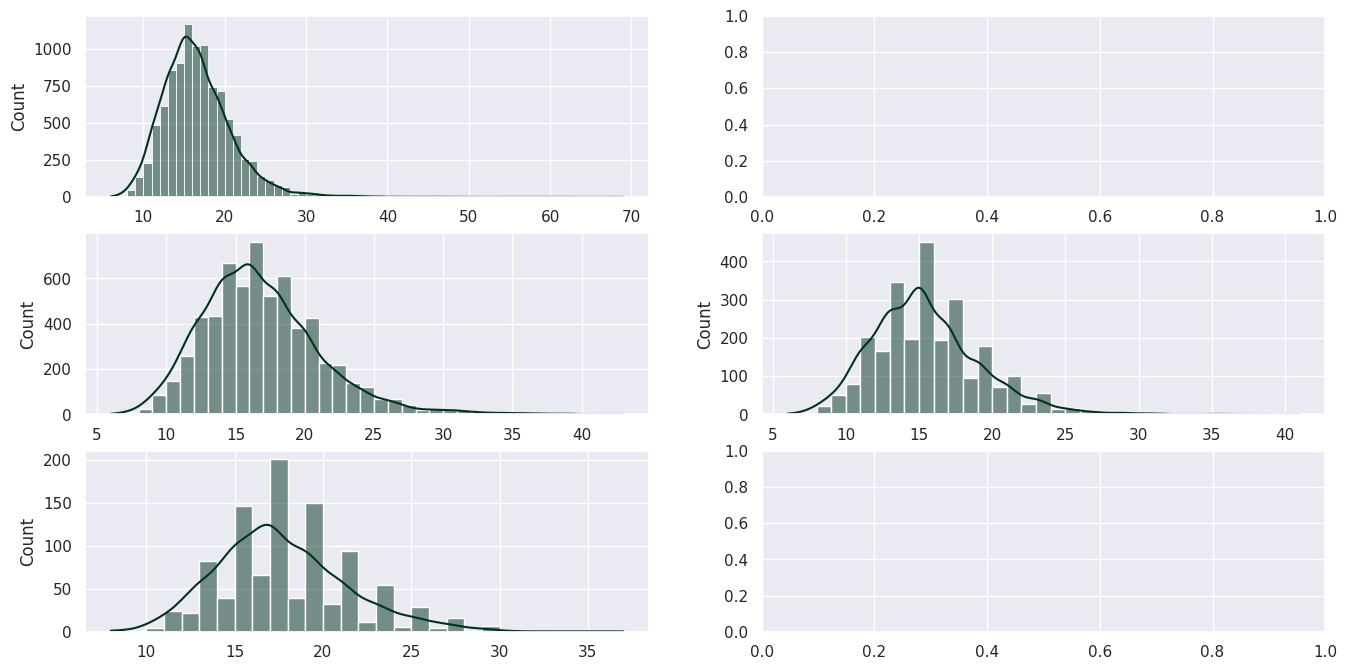

Recreate this plot in Python. (Note: this script raises an exception after producing the figure.)
'''
Создадим альтернативную версию “Дурака” и проведём 10к игр. После чего посмотрим по ним общую статистику.
52 карты в колоде. Перед каждой игрой перемешивается, то есть будет играться одна из 52! версий сценария
Старшинство определяется по следующим правилам:
    1. иерархия мастей: ♠ < ♣ < ♦ < ♥ (пики < крести < бубны < черви)
    2. по равенству значений внутри одной масти
На руке при наличии карт в колоде у игрока минимум 10 карт.


1. Мешаем колоду.
2. Игроки берут сверху по 10 карт.
3. Стратегия игроков:
    3.1. Игрок 1 использует в качестве первой атаки минимальную карту с руки
    3.1. Игрок 2 использует в качестве первой атаки случайную карту с руки
4. Игрок-1 ходит первым:
    4.1. игрок-1 выкладывает карту
    4.2. игрок-2 пытается бить карту, используя правила старшинства карт
    4.3. Если игрок-2 не может побить карту, то он проигрывает/забирает себе
    4.4. Если игрок-2 бьет карту, то игрок-1 может подкинуть карты любого значения, которое есть на столе.
    4.5. Если игрок-2 может отбить новые карты, то переходим к пункту 4.4
    4.6. Если игрок-2 не может отюить карты, то он проигрывает/забирает все со стола
5. При необходимости карты добираются из колоды
6. Если Игрок-2 отбился, то Игрок-1 и Игрок-2 меняются местами. Игрок-2 ходит, Игрок-1 отбивается.

NB в чуть меньше, чем в 1 случае из 1000 происходит зацикливание (ходов больше 1000), будем считать, что игроки договорились на ничью.
А количество раундов в таком случае возьмём как медиану из уже собранного распределения раундов.
По итогу множественных симуляций было получено, что при раундах > 100, в ~8/9 будет зацикливание. Поэтому 100 будет границей.
'''


from __future__ import annotations
import random

import seaborn as sns
import matplotlib.pyplot as plt
from collections import Counter
import numpy as np

# исходники для колоды 52 карты
VALUES = ('2', '3', '4', '5', '6', '7', '8', '9', '10', 'J', 'Q', 'K', 'A')
SUITS = ('Spades', 'Clubs', 'Diamonds', 'Hearts')
SUITS_UNI = {
        'Spades': '♠',
        'Clubs': '♣',
        'Diamonds': '♦',
        'Hearts': '♥'
}

# класс Карты из колоды
class Card:
    def __init__(self, value: str, suit: str) -> None:
        self.value = value  # Значение карты(2, 3... 10, J, Q, K, A)
        self.suit = suit    # Масть карты
        self.value_i = VALUES.index(value)  # вес значения
        self.suit_i = SUITS.index(suit)  # вес масти

    # определяем метод печати экземляр класса
    def __str__(self) -> str:
        return f'{self.value}{SUITS_UNI[self.suit]}'

    # проверка принадлежности к классу карта сравниваемого объекта
    def _check_type(self, other_card: Card):
        if type(self) == type(other_card):
            return True
        raise TypeError('Принимаются значения только одного типа')

    # проверка на одномастность
    def equal_suit(self, other_card: Card) -> bool:
        return self.suit_i == other_card.suit_i and self._check_type(other_card)

    # проверка на равнозначность
    def equal_value(self, other_card: Card) -> bool:
        return self.value_i == other_card.value_i and self._check_type(other_card)

    # определение метода меньше "<"
    def __lt__(self, other_card: Card) -> bool:
        if self._check_type(other_card):
            if self.equal_suit(other_card):
                return self.value_i < other_card.value_i
            return self.suit_i < other_card.suit_i

    # определение метода больше ">"
    def __gt__(self, other_card: Card) -> bool:
        return not self < other_card

    # определение метода равно "="
    def __eq__(self, other):
        return self.value_i == other.value_i and self.suit_i == other.suit_i and self._check_type(other)



# Класс колоды из 52-ух карт
class Deck:
    def __init__(self, cards=None, start=0) -> None:
        # Список карт в колоде. Каждым элементом списка будет объект класса Card
        if cards is None:
            cards = [Card(value, suit) for suit in SUITS for value in VALUES]

        self.cards = cards
        self.size = len(cards)  # Текущий размер калоды
        self.start = start - 1  # Начальная позиция итератора

    # Метод печати экземпляра класса
    def __str__(self) -> str:
        list_card = ''
        for card in self.cards:
            list_card += (str(card) + ', ')
        return f"deck[{self.size}]: {list_card}"

    # Возвращает x первых карт из колоды в виде списка, эти карты убираются из колоды
    def draw(self, x: int) -> list:

        if x <= self.size:
            self.size -= x
            new_card = self.cards[:x]
            self.cards = self.cards[x:]
            return new_card
        else:
            new_card = self.cards
            self.cards = []
            self.size = 0
            return new_card

    # Метод перемешивания колоды
    def shuffle(self) -> None:
        random.shuffle(self.cards)

    # Реализация итератора
    def __iter__(self):
        return self

    def __getitem__(self, idx):
        return self.cards[idx]

    def __next__(self):
        self.start += 1
        if self.start < self.size:
            return self.cards[self.start]
        else:
            raise StopIteration


# Поиск минимальной карты для отбивки
def card_for_play(other_card: Card, hand: list):

    lst = [card for card in hand if card > other_card]
    if lst:
        return min(lst)
    return None


# Поиск карт для подкидывания (подкидываются карты одной велечины)
def cards_for_add(cur_table: list, hand: list, max_size: int):
    lst = []
    for card in hand:
        for t_card in cur_table:
            if card.equal_value(t_card):
                lst.append(card)
                if len(lst) == max_size:  # Проверка по кол-ву карт в руке у отбивающегося
                    return lst
    if lst:
        return lst
    return None


# Поиск карт для отбивки нескольких карт
def cards_for_second_play(attack_cards: list, hand: list):
    lst = []
    for attack in attack_cards:
        card = card_for_play(attack, hand)  # Функция поиска отбивки для одной карты

        # Если не смогли отбить хоть одну карту, считаем, что не можем отбить все
        if not card:
            return None

        lst.append(card)
        hand = [card_hand for card_hand in hand if not card_hand == card]  # Убираем с руки карту, которой уже отбили
    return lst


# Добор из колодыс помощью метода Deck.drow()
def get_cards(cur_deck: Deck, player: list):
    if cur_deck.size != 0 and len(player) < 10:
        for card in cur_deck.draw(10 - len(player)):
            player.append(card)

# Имитация игры
def play_game(deck = Deck()):

    # игроки берут начальные 10 карт
    player1 = deck.draw(10)
    player2 = deck.draw(10)
    table = []  # Сущность стола

    step = 1  # Номер раунда
    attacker = True  # Флаг, что аттакует 1 игрок, в конце каждого раунда меняется на противоположное значение

    # играем, пока у игроков есть карты
    while (player1.__len__() != 0 and player2.__len__() != 0):
        # Определяем аттакующего игрока
        if attacker:
            attack_player, defense_player = player1, player2
        else:
            attack_player, defense_player = player2, player1

        # Определяем стратегию хода игроков
        if attacker:
            attack_card = min(attack_player)
        else:
            attack_card = random.choice(attack_player)

        attack_player = [card for card in attack_player if not card == attack_card]  # Убираем выложенную карту с руки

        table.append(attack_card)  # Кладем карту на стол
        defense_card = card_for_play(attack_card, defense_player)  # Игрок ищет, чем отбить

        if not defense_card:
            # Если отбить нечем, то раунд заканчивается

            get_cards(deck, attack_player)  # Добор из колоды (при необходимости)
            defense_player.append(table[0])  # Взятие со стола
        else:
            # У игрока есть, чем отбиться

            defense_player = [card for card in defense_player if not card == defense_card]  # Убираем карту с руки
            table.append(defense_card)  # Кладем карту на стол

            # Игроки подкидывают и отбиваются, пока это возможно
            while(True):
                # Аттакующий ищет, что подкинуть
                seq_attack_carts = cards_for_add(table, attack_player, len(defense_player))

                if not seq_attack_carts:
                    # Подкинуть нечего, игроки добирают карты из колоды (при необходимости). Конец раунда
                    get_cards(deck, attack_player)
                    get_cards(deck, defense_player)
                    break
                else:
                    # Аттакующий подкидывает карты на стол и убирает со своей руки
                    attack_player = [card for card in attack_player if card not in seq_attack_carts]
                    for card in seq_attack_carts:
                        table.append(card)

                    # Отбивающийся проверяет, сможет ли покрыть атаку
                    seq_defense_cards = cards_for_second_play(seq_attack_carts, defense_player)

                    if not seq_defense_cards:
                        # Покрыть нечем. Отбивающийся забирает карты со стола
                        for card in table:
                            defense_player.append(card)
                            # Аттакующий берет из колоды (при необходимости). Конец раунда
                        get_cards(deck, attack_player)
                        break

                    else:
                        # Отбивающий покрыл аттаку
                        defense_player = [card for card in defense_player if card not in seq_defense_cards]
                        # Новые карты добавлены на стол
                        for card in seq_defense_cards:
                            table.append(card)

        '''
        В конце каждого раунда:
            * У сущности игрока обновляется информация о состоянии карт на руке.
            * Меняется флаг аттакующего
            * Номер раунда увеличивается на 1
            * Стол очищается
        '''
        if attacker:
            player1, player2 = attack_player, defense_player
        else:
            player2, player1 = attack_player, defense_player

        attacker = not attacker
        step = step + 1
        table = []

        if step >= 100:
            step = 100
            player1, player2 = [], []
            break

    '''
    Возвращаемый результат функции игры ФЛАГ результата:
        * 0 - ничья
        * 1 - победил игрок 1
        * 2 - победил игрок 2
    И КОЛИЧЕСТВО раундов
    '''
    if len(player1) == 0 and len(player2) == 0:
        return 0, step
    elif len(player1) == 0:
        return 1, step
    return 2, step


results = []  # Список результатов игр
steps = []  # Распрделение количества раундов
steps_no_winner = []  # Распрделение количества раундов с ничьей
steps_winner_1 = []  # Распрделение количества раундов с победой игрока 1
steps_winner_2 = []  # Распрделение количества раундов с победой игрока 2


# Имитация 10к игр с сохранением результатов
for i in range(10000):

    deck_s = Deck()
    deck_s.shuffle()
    res, step = play_game(deck_s)

    # Ничья при зацикливании
    if step == 100:
        step = np.median(steps)

    results.append(res)
    steps.append(step)

    if res == 0:
        steps_no_winner.append(step)
    elif res == 1:
        steps_winner_1.append(step)
    else:
        steps_winner_2.append(step)

# Считаем количество каждого исхода
cnt = dict(Counter(results))

# Отрезаю хвост, больше 45 для наглядности побед 1 игрока
steps_winner_1_45 = [step for step in steps_winner_1 if step < 45]

# Строим отчёт по общей статистике игр
sns.set()
fig, axes = plt.subplots(nrows=3, ncols=2, figsize=(16,8))

sns.histplot(steps, kde=True, ax=axes[0, 0], color='#013220', binwidth=1)
sns.histplot(steps_winner_1_45, kde=True, ax=axes[1, 0], color='#013220', binwidth=1)
sns.histplot(steps_winner_2, kde=True, ax=axes[1, 1], color='#013220', binwidth=1)
sns.histplot(steps_no_winner, kde=True, ax=axes[2, 0], color='#013220', binwidth=1)

my_pal_tags = ["#aac1bf", "#aac1b2", "#aac1bf"]
my_pal = sns.set_palette(palette=my_pal_tags)
sns.barplot([*cnt], [*cnt.values()], ax=axes[0, 1], palette=my_pal, edgecolor='#013220')

fig.suptitle('Игрок 1 ходит первой картой - минимальной с руки, игрок 2 - случайной')
axes[0, 0].set_title('Количество раундов')
axes[0, 1].set_title('Распределение результатов')
axes[1, 0].set_title('Победа игрока 1, раундов < 45')
axes[1, 1].set_title('Победа игрока 2')
axes[2, 0].set_title('Ничья')

# Для исследования среднего, использую медиану, т.к. она менее чувствительна к выбросам
mesg = "По итогам 10к игр.\n" + \
    f"В среднем сыграно раундов: {np.median(steps):.0f}\n\tПри ничье: {np.median(steps_no_winner):.0f}.\n" + \
       f"\tПри победе игрока 1: {np.median(steps_winner_1):.0f}.\n\tПри победе игрока 2: {np.median(steps_winner_2):.0f}." + \
    f"\nБольше 40 раундов: {len([step for step in steps if step > 40])} раз."
axes[2, 1].text(x=0.2, y=0.07, s=mesg, fontsize=17, color='#013220')

fig.tight_layout()
plt.show()
